Photos from the image-classification dataset "dataset" in the GitHub repository ShauryaShsin/product-mapping-dsp. Its 16 classes are: favorit, havsalt, Kims favorit, Kims havsalt, Kims oste, Kims snack, Kims snack chips, Kims sour, ostepops, Pringles original, Pringles sour, sour, Taffel chicken, taffel chicken pomm's, Taffel linsechips, Taffel original.

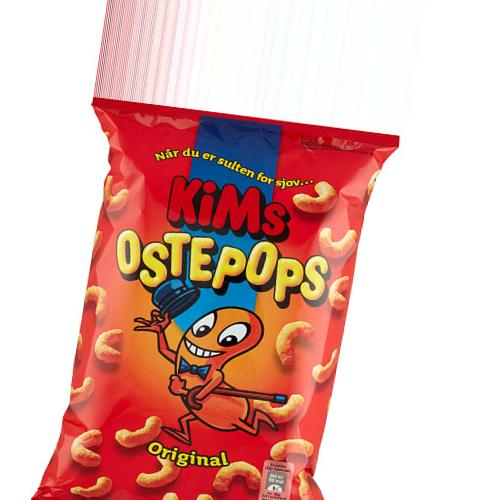
Label: Kims oste

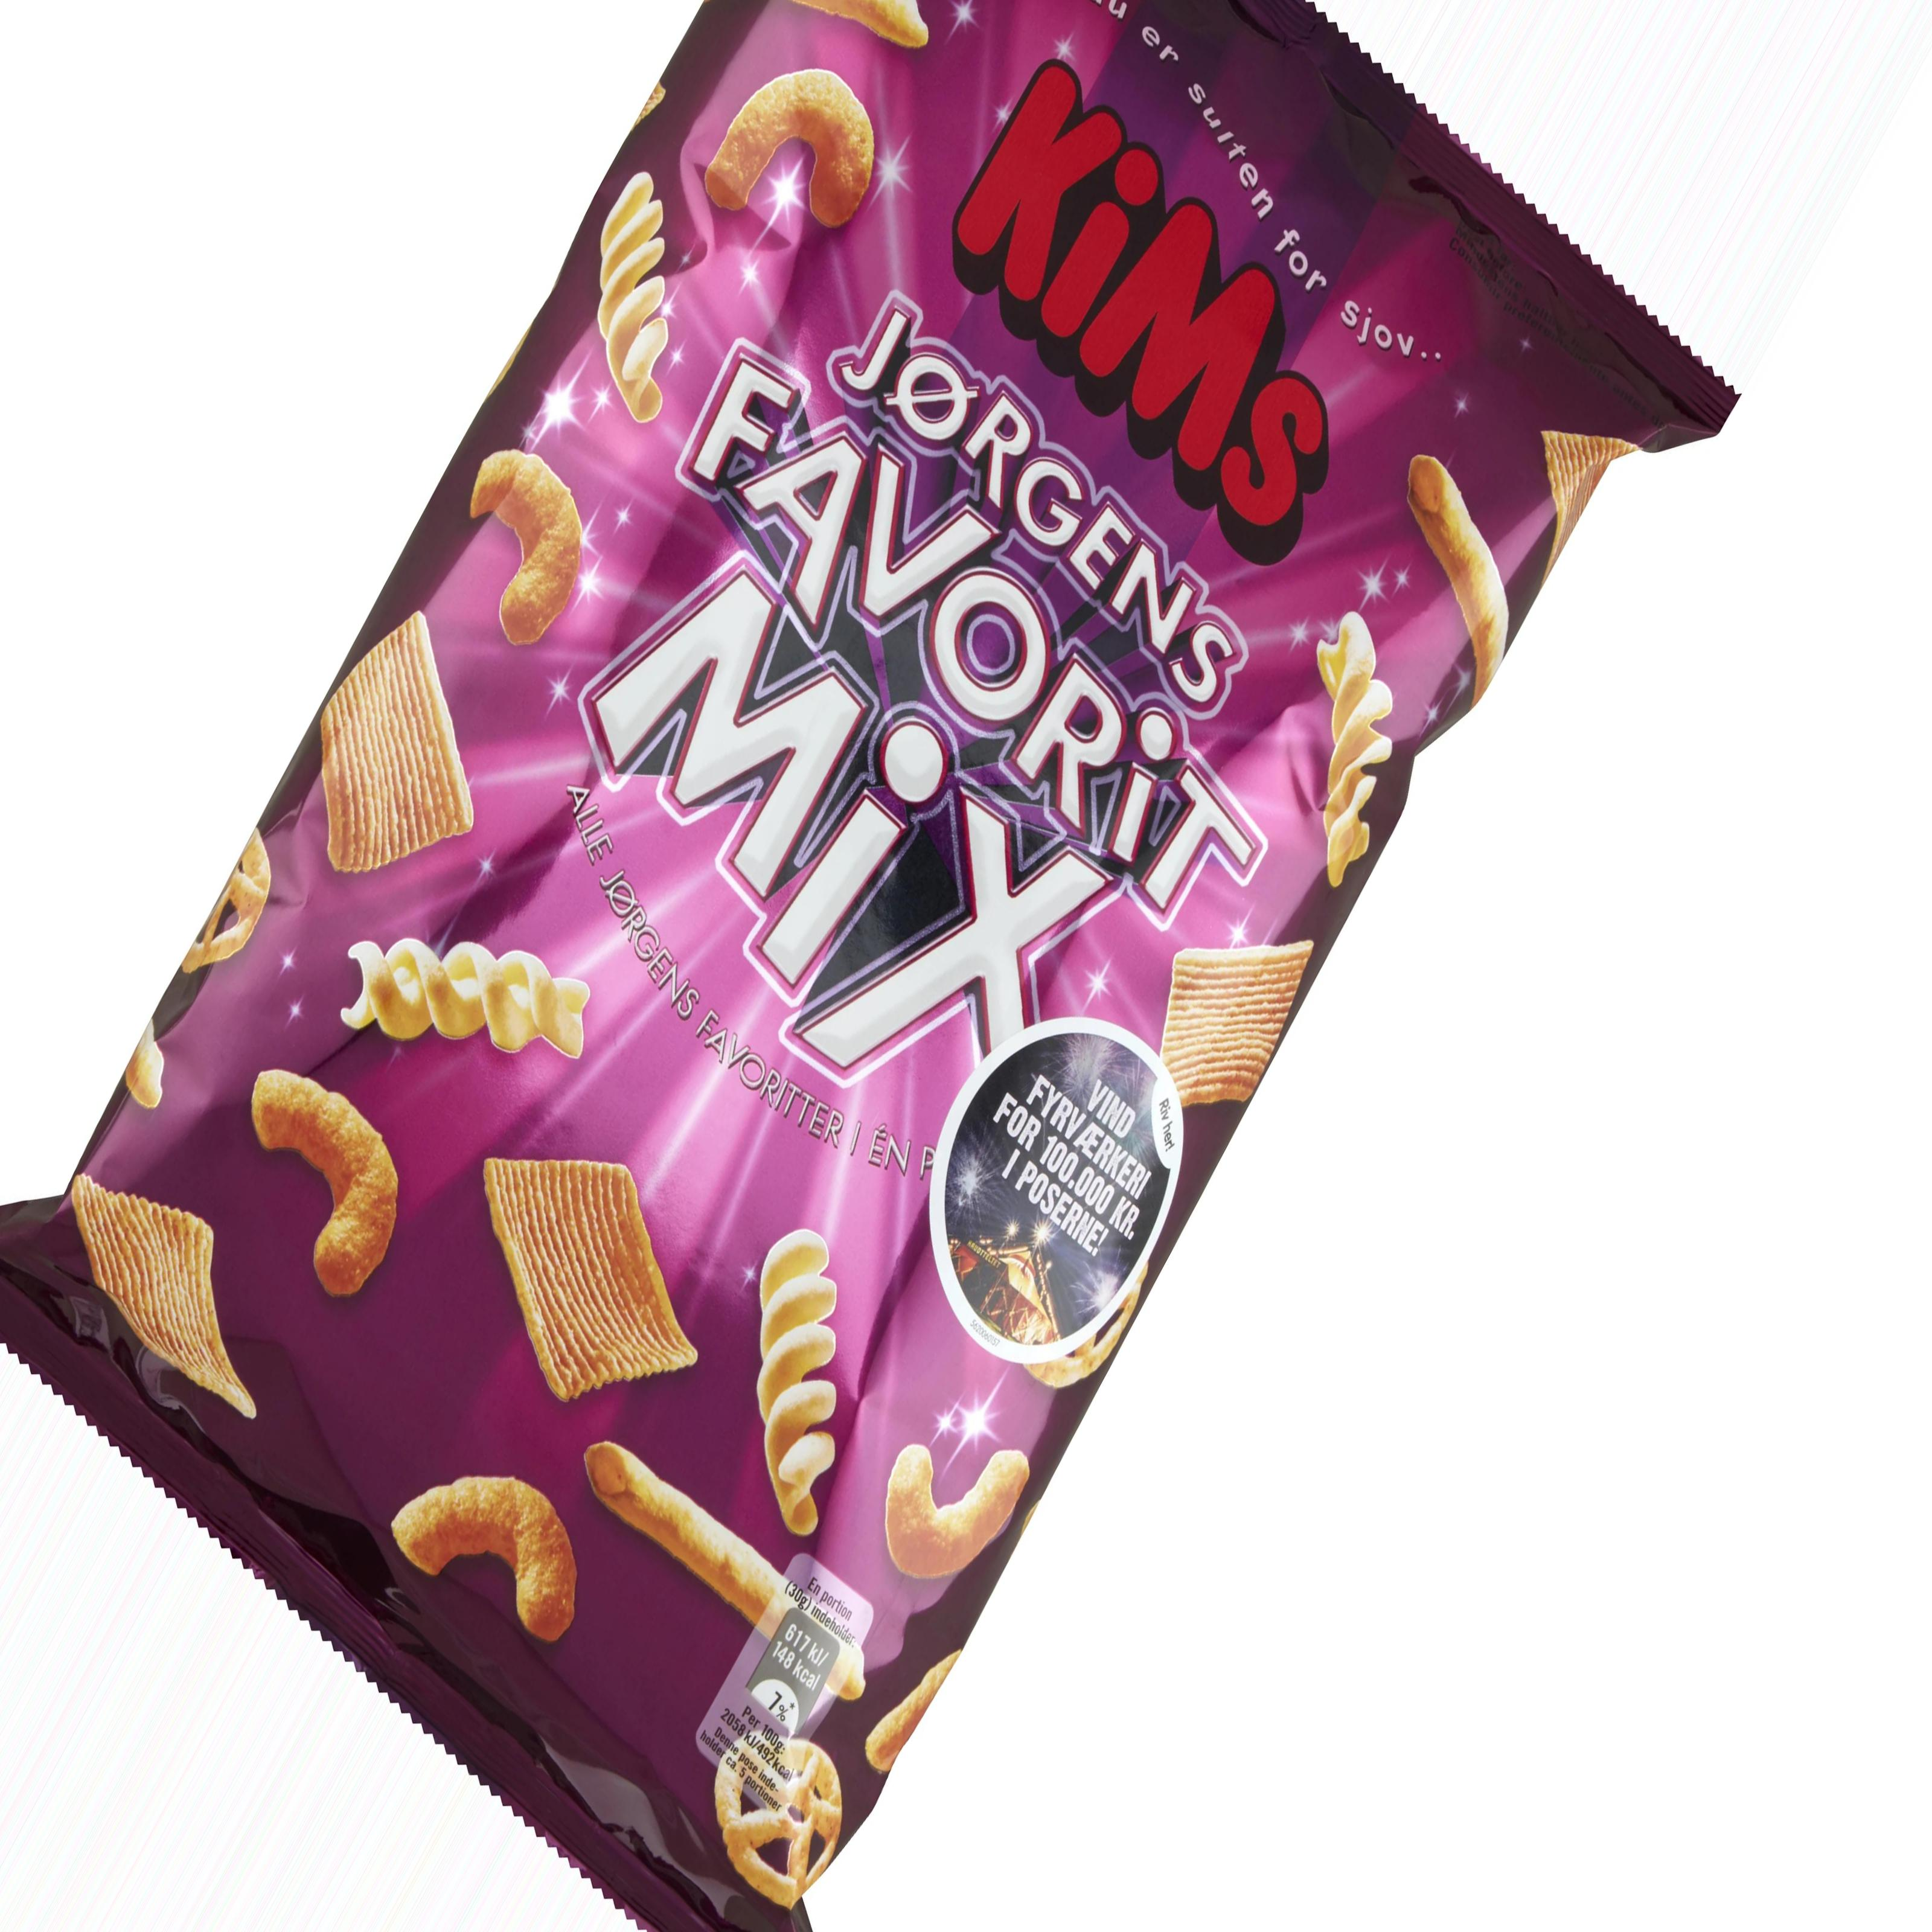
Label: favorit

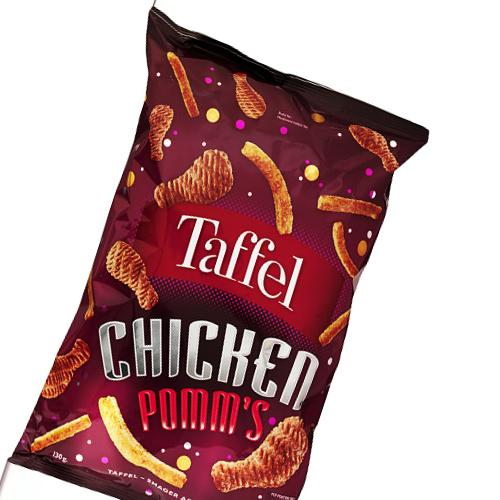
Label: Taffel chicken

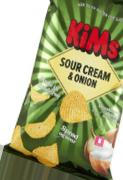
Label: Kims sour

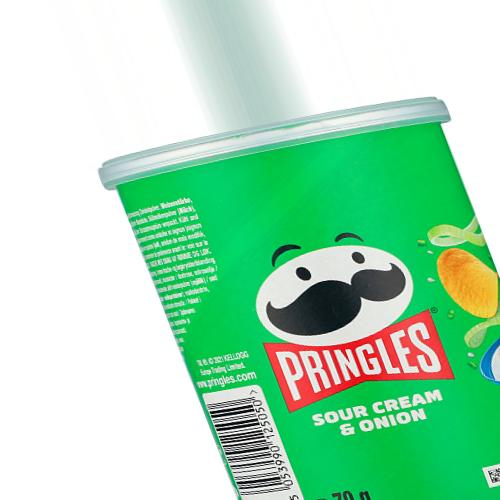
Label: Pringles sour

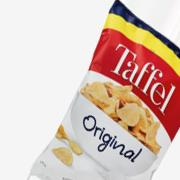
Label: Taffel original
